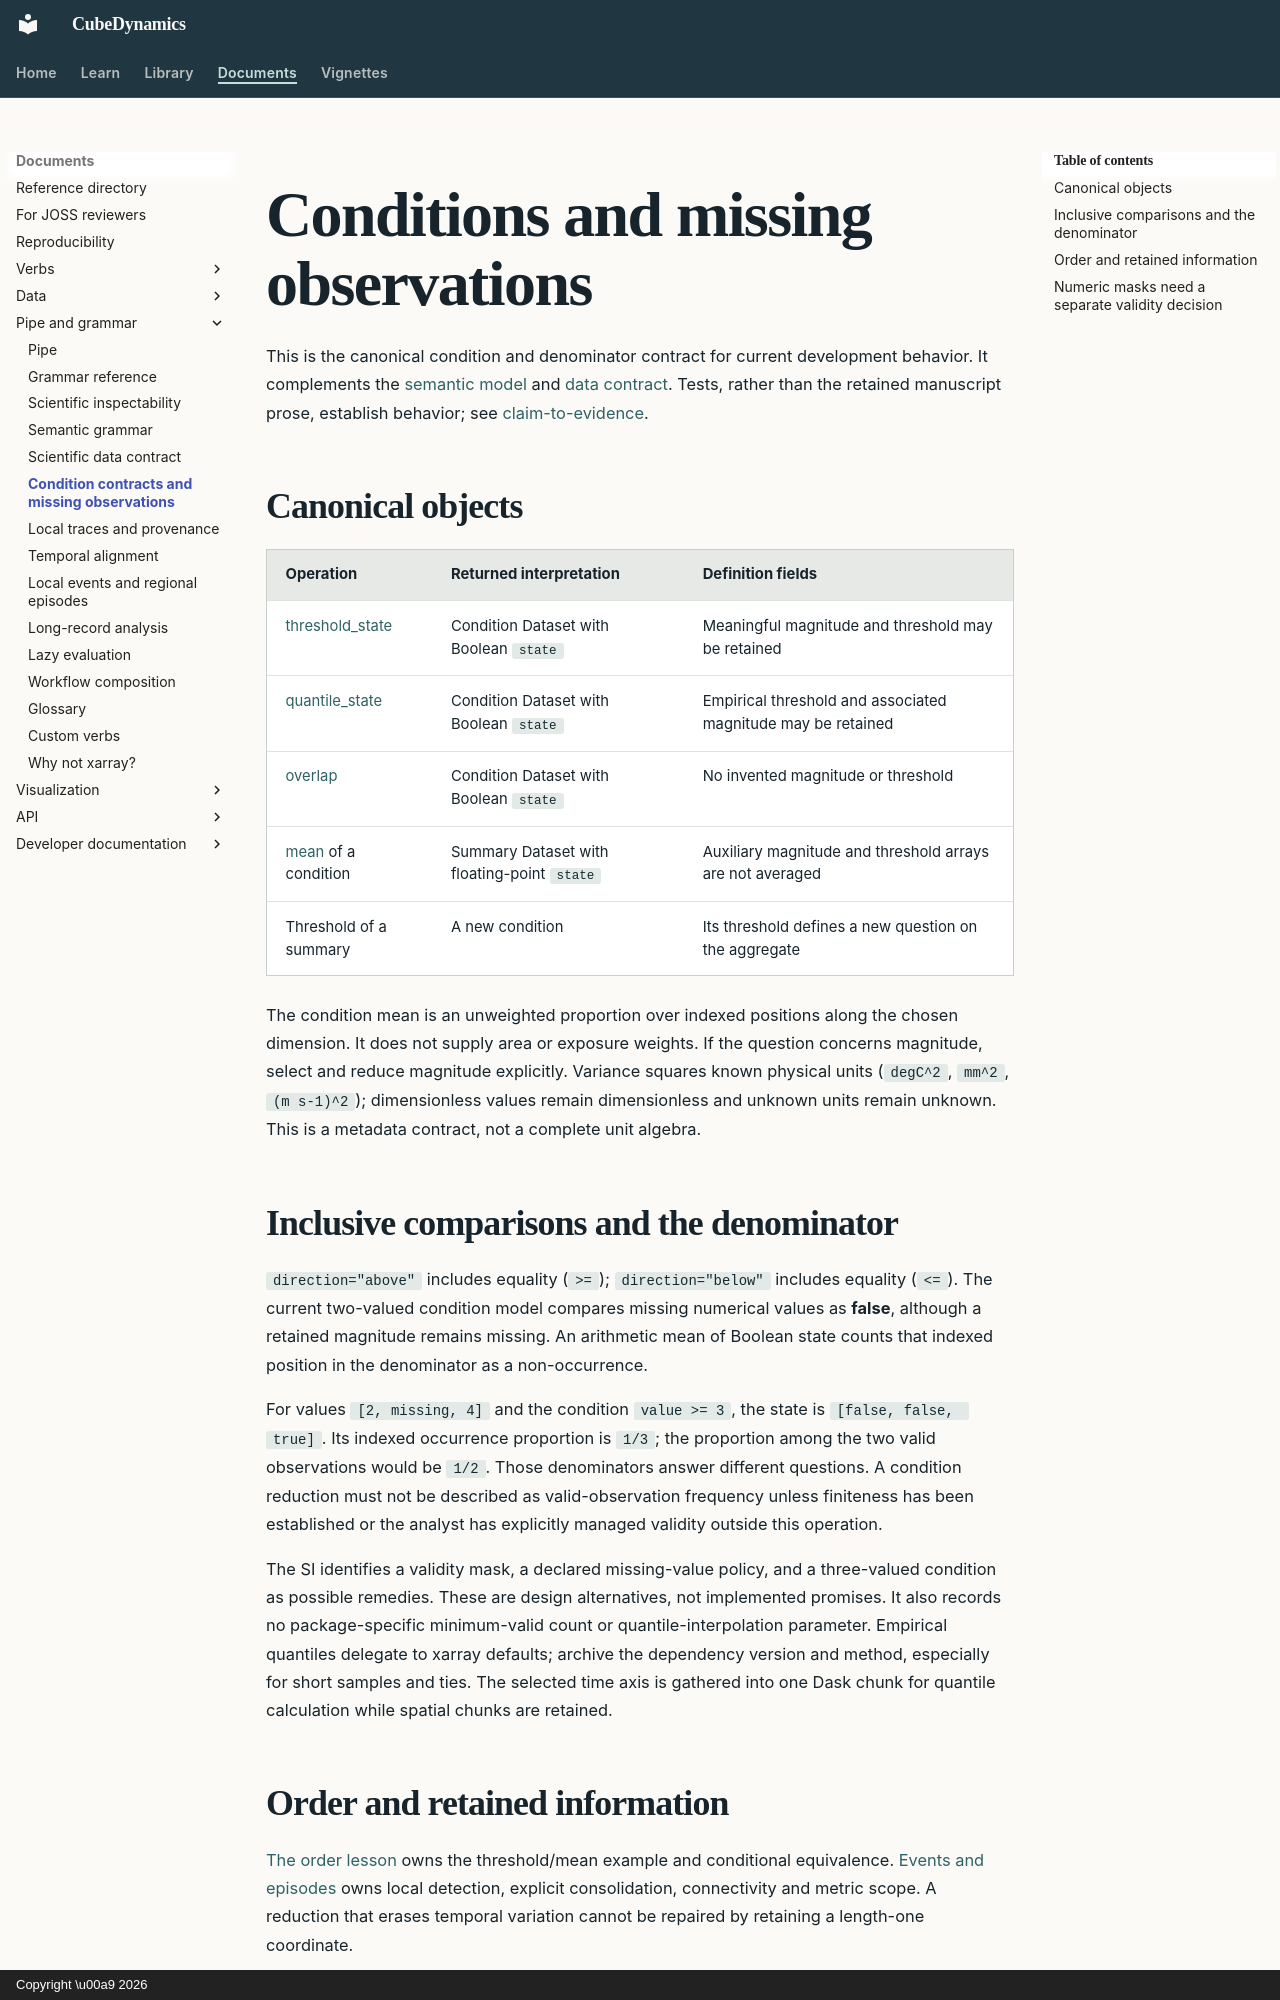

repository: CU-ESIIL/cubedynamics · page: concepts/condition_contracts/index.html · generator: mkdocs · copyright: Copyright \u00a9 2026

# Conditions and missing observations

This is the canonical condition and denominator contract for current
development behavior. It complements the [semantic model](semantic_grammar.md)
and [data contract](scientific_data_contract.md). Tests, rather than the
retained manuscript prose, establish behavior; see
[claim-to-evidence](../validation/methods.md#claim-to-evidence-matrix).

## Canonical objects

| Operation | Returned interpretation | Definition fields |
| --- | --- | --- |
| [threshold_state](../reference/verbs/threshold_state.md) | Condition Dataset with Boolean `state` | Meaningful magnitude and threshold may be retained |
| [quantile_state](../reference/verbs/quantile_state.md) | Condition Dataset with Boolean `state` | Empirical threshold and associated magnitude may be retained |
| [overlap](../reference/verbs/overlap.md) | Condition Dataset with Boolean `state` | No invented magnitude or threshold |
| [mean](../reference/verbs/mean.md) of a condition | Summary Dataset with floating-point `state` | Auxiliary magnitude and threshold arrays are not averaged |
| Threshold of a summary | A new condition | Its threshold defines a new question on the aggregate |

The condition mean is an unweighted proportion over indexed positions along
the chosen dimension. It does not supply area or exposure weights. If the
question concerns magnitude, select and reduce magnitude explicitly. Variance
squares known physical units (`degC^2`, `mm^2`, `(m s-1)^2`); dimensionless
values remain dimensionless and unknown units remain unknown. This is a
metadata contract, not a complete unit algebra.

## Inclusive comparisons and the denominator

`direction="above"` includes equality (`>=`); `direction="below"` includes
equality (`<=`). The current two-valued condition model compares missing
numerical values as **false**, although a retained magnitude remains missing.
An arithmetic mean of Boolean state counts that indexed position in the
denominator as a non-occurrence.

For values `[2, missing, 4]` and the condition `value >= 3`, the state is
`[false, false, true]`. Its indexed occurrence proportion is `1/3`; the
proportion among the two valid observations would be `1/2`. Those denominators
answer different questions. A condition reduction must not be described as
valid-observation frequency unless finiteness has been established or the
analyst has explicitly managed validity outside this operation.

The SI identifies a validity mask, a declared missing-value policy, and a
three-valued condition as possible remedies. These are design alternatives,
not implemented promises. It also records no package-specific minimum-valid
count or quantile-interpolation parameter. Empirical quantiles delegate to
xarray defaults; archive the dependency version and method, especially for
short samples and ties. The selected time axis is gathered into one Dask
chunk for quantile calculation while spatial chunks are retained.

## Order and retained information

[The order lesson](../learn/order.md) owns the threshold/mean example and
conditional equivalence. [Events and episodes](events_and_episodes.md) owns
local detection, explicit consolidation, connectivity and metric scope. A
reduction that erases temporal variation cannot be repaired by retaining a
length-one coordinate.
